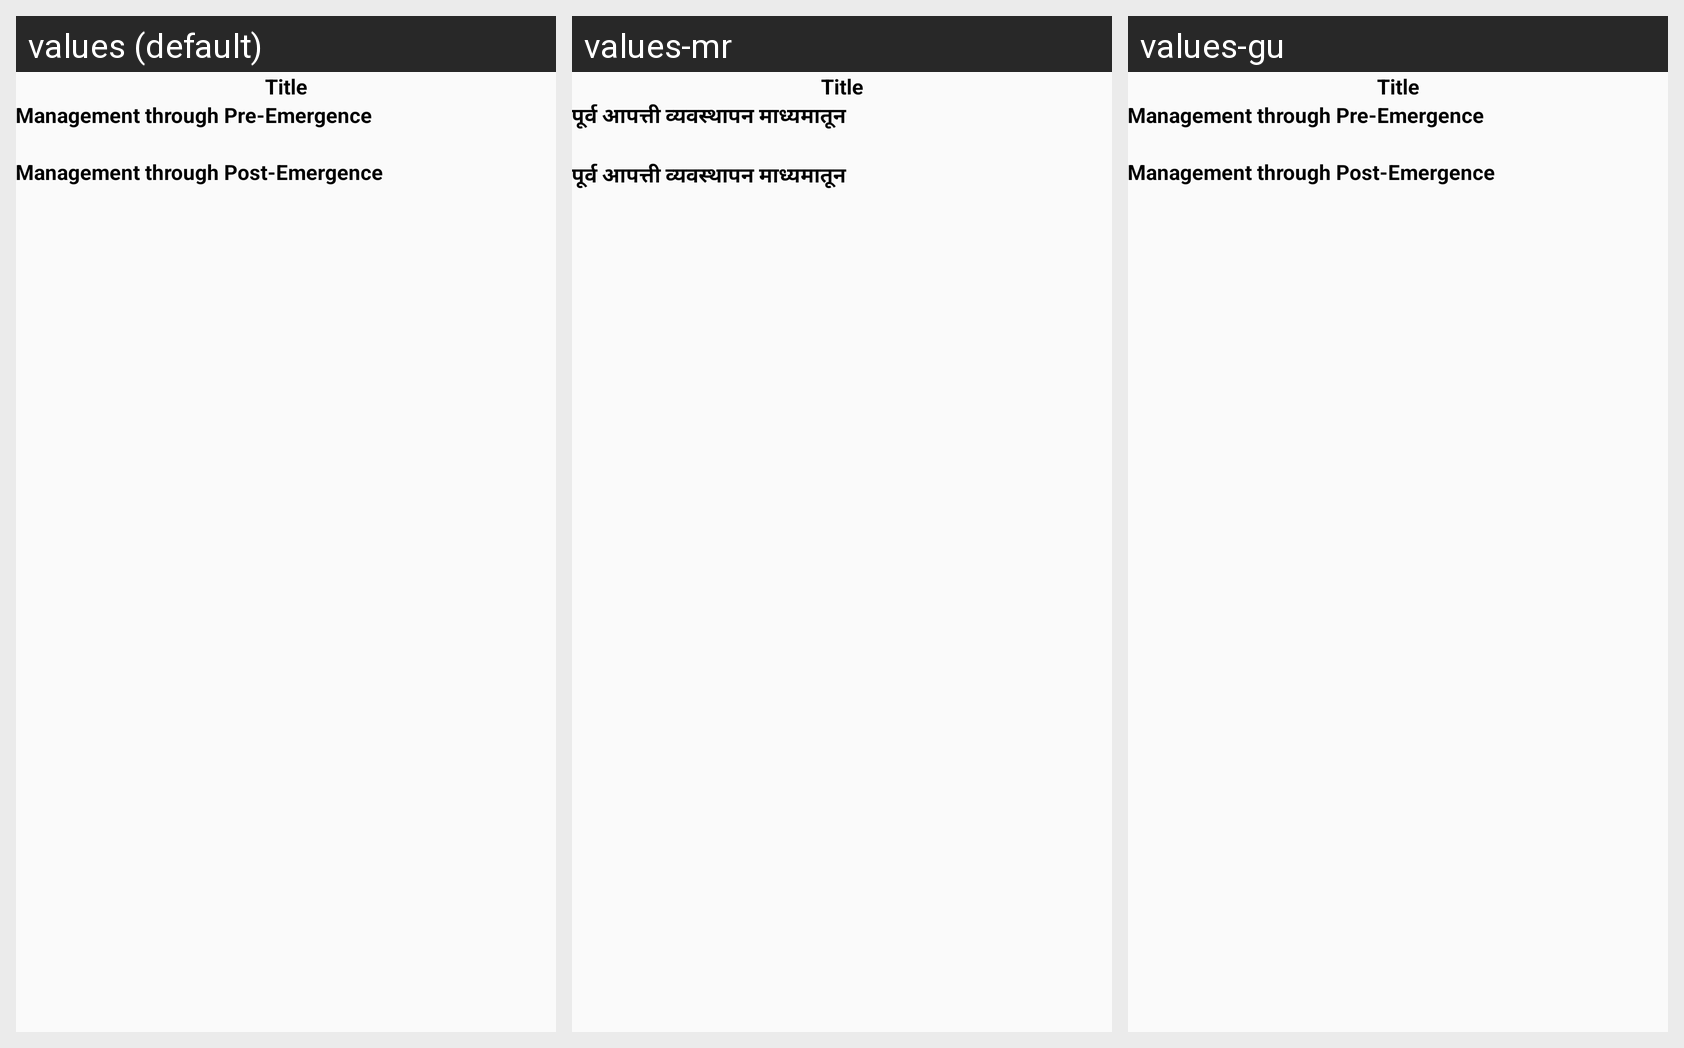

Here is an Android app screen in its default locale and in the app's own translations. Write out the translated-string differences for the strings that appear on this screen.
Android screen res/layout/weedmngt_popup.xml rendered under 3 locales, left to right: values (default), values-mr, values-gu. Device: Nexus 5 (rendered at 1080×1920; each locale shown at half size, 540×960, under a caption strip naming it); theme AppTheme.
Other locales in the repository, not shown: values-bn, values-hi, values-te.
Strings drawn on this screen, with the default value and each locale's value (text and hints the layout hard-codes, and strings that could not be matched under every locale, appear in the picture but are not listed):

ManagementthroughPreEmergence
  values: Management through Pre-Emergence
  values-mr: पूर्व आपत्ती व्यवस्थापन माध्यमातून
  values-gu: Management through Pre-Emergence

ManagementthroughPostEmergence
  values: Management through Post-Emergence
  values-mr: पूर्व आपत्ती व्यवस्थापन माध्यमातून
  values-gu: Management through Post-Emergence
